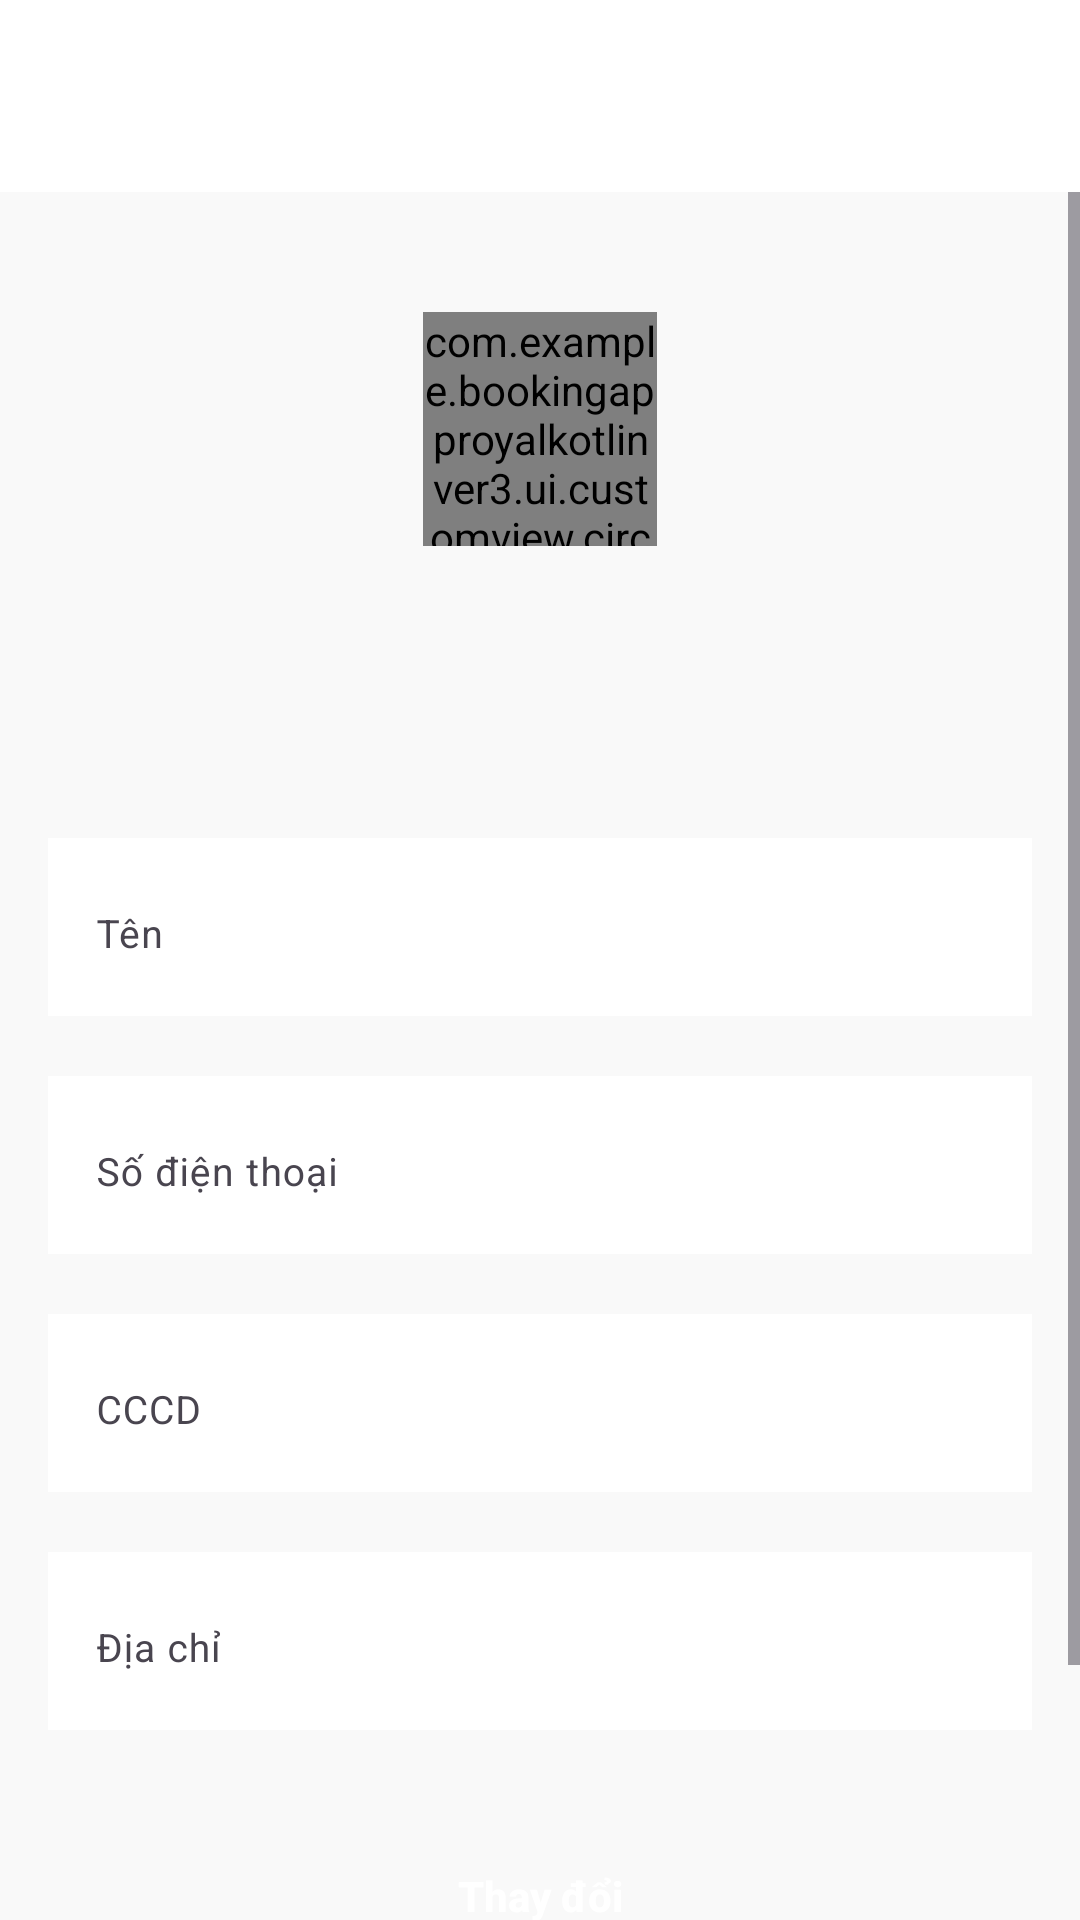

Write the Android layout XML for this screen, with the resource values it uses.
<!-- AndroidManifest.xml: application theme Theme.BookingAppRoyalKotlinVer3 -->
<!-- res/layout/fragment_edit_profile.xml -->
<?xml version="1.0" encoding="utf-8"?>
<androidx.constraintlayout.widget.ConstraintLayout xmlns:android="http://schemas.android.com/apk/res/android"
    xmlns:app="http://schemas.android.com/apk/res-auto"
    xmlns:tools="http://schemas.android.com/tools"
    android:layout_width="match_parent"
    android:layout_height="match_parent"
    tools:context=".ui.fragment.user.EditProfileFragment">

    <LinearLayout
        android:id="@+id/viewEditProfile"
        android:layout_width="match_parent"
        android:layout_height="match_parent"
        android:background="@color/_F9F9F9"
        android:orientation="vertical"
        app:layout_constraintBottom_toBottomOf="parent"
        app:layout_constraintEnd_toEndOf="parent"
        app:layout_constraintTop_toTopOf="parent"
        tools:context=".ui.activity.EditProfileActivity">

        <com.google.android.material.appbar.MaterialToolbar
            android:id="@+id/tool_bar"
            android:layout_width="match_parent"
            android:layout_height="?attr/actionBarSize"
            android:background="@color/white"
            android:elevation="@dimen/_8dp"
            android:fontFamily="@font/poppins_medium"
            android:textAlignment="center"
            android:theme="@style/ToolbarTheme"
            app:titleTextColor="@color/black" />

        <ScrollView
            android:layout_width="match_parent"
            android:layout_height="match_parent"
            android:overScrollMode="never">

            <LinearLayout
                android:layout_width="match_parent"
                android:layout_height="wrap_content"
                android:orientation="vertical">

                <androidx.constraintlayout.widget.ConstraintLayout
                    android:layout_width="match_parent"
                    android:layout_height="match_parent">

                    <com.example.bookingapproyalkotlinver3.ui.customview.circleimageview.CircleImageView
                        android:id="@+id/avtEditProfile"
                        android:layout_width="@dimen/_78dp"
                        android:layout_height="@dimen/_78dp"
                        android:layout_gravity="center"
                        android:layout_marginTop="@dimen/_40dp"
                        android:src="@drawable/avt_editprofile"
                        app:layout_constraintBottom_toBottomOf="parent"
                        app:layout_constraintEnd_toEndOf="parent"
                        app:layout_constraintStart_toStartOf="parent"
                        app:layout_constraintTop_toTopOf="parent" />

                    <ImageView
                        android:id="@+id/cameraEditProfile"
                        android:layout_width="wrap_content"
                        android:layout_height="wrap_content"
                        android:layout_gravity="center"
                        android:src="@drawable/ic_camera_edit_profile"
                        app:layout_constraintBottom_toBottomOf="@+id/avtEditProfile"
                        app:layout_constraintEnd_toEndOf="parent"
                        app:layout_constraintHorizontal_bias="0.551"
                        app:layout_constraintStart_toStartOf="parent"
                        app:layout_constraintTop_toTopOf="parent"
                        app:layout_constraintVertical_bias="1.0" />

                </androidx.constraintlayout.widget.ConstraintLayout>

                <TextView
                    android:id="@+id/titleNameEditProfile"
                    android:layout_width="wrap_content"
                    android:layout_height="wrap_content"
                    android:layout_gravity="center"
                    android:layout_marginTop="@dimen/_18dp"
                    android:textColor="@color/black"
                    android:textSize="@dimen/_16dp"
                    android:textStyle="bold" />

                <TextView
                    android:id="@+id/titleEmailEditProfile"
                    android:layout_width="wrap_content"
                    android:layout_height="wrap_content"
                    android:layout_gravity="center"
                    android:lineSpacingExtra="3dp"
                    android:textColor="@color/_ABABAB"
                    android:textSize="@dimen/_13dp"
                    android:textStyle="normal" />

                <LinearLayout
                    android:layout_width="match_parent"
                    android:layout_height="wrap_content"
                    android:layout_marginHorizontal="@dimen/_16dp"
                    android:layout_marginTop="@dimen/_40dp"
                    android:orientation="vertical">

                    <com.google.android.material.textfield.TextInputLayout
                        android:layout_width="match_parent"
                        android:layout_height="wrap_content"
                        android:background="@color/white"
                        android:hint="@string/Ten"
                        app:boxStrokeColor="@color/hint_color"
                        app:hintTextColor="@color/hint_color">

                        <com.google.android.material.textfield.TextInputEditText
                            android:id="@+id/nameEditProfile"
                            android:layout_width="match_parent"
                            android:layout_height="@dimen/_54dp"
                            android:background="@color/white"
                            android:inputType="text"
                            android:textColor="@color/black"
                            android:textSize="@dimen/_13dp" />

                    </com.google.android.material.textfield.TextInputLayout>


                    <com.google.android.material.textfield.TextInputLayout
                        android:layout_width="match_parent"
                        android:layout_height="wrap_content"
                        android:layout_marginTop="@dimen/_20dp"
                        android:background="@color/white"
                        android:hint="@string/Sdt_editprofile"
                        app:boxStrokeColor="@color/_171717"
                        app:hintTextColor="@color/hint_color">

                        <com.google.android.material.textfield.TextInputEditText
                            android:id="@+id/phoneEditProfile"
                            android:layout_width="match_parent"
                            android:layout_height="@dimen/_54dp"
                            android:background="@color/white"
                            android:inputType="phone"
                            android:textColor="@color/black"
                            android:textSize="@dimen/_13dp" />

                    </com.google.android.material.textfield.TextInputLayout>


                    <com.google.android.material.textfield.TextInputLayout
                        android:layout_width="match_parent"
                        android:layout_height="wrap_content"
                        android:layout_marginTop="@dimen/_20dp"
                        android:background="@color/white"
                        android:hint="@string/cccd"
                        app:boxStrokeColor="@color/hint_color"
                        app:hintTextColor="@color/hint_color">

                        <com.google.android.material.textfield.TextInputEditText
                            android:id="@+id/cccdEditProfile"
                            android:layout_width="match_parent"
                            android:layout_height="@dimen/_54dp"
                            android:background="@color/white"
                            android:inputType="number"
                            android:textColor="@color/black"
                            android:textSize="@dimen/_13dp" />

                    </com.google.android.material.textfield.TextInputLayout>

                    <com.google.android.material.textfield.TextInputLayout
                        android:layout_width="match_parent"
                        android:layout_height="wrap_content"
                        android:layout_marginTop="@dimen/_20dp"
                        android:background="@color/white"
                        android:hint="@string/dia_chi"
                        app:boxStrokeColor="@color/_171717"
                        app:hintTextColor="@color/hint_color"
                        app:startIconDrawable="@drawable/ic_subtract_edit_profile">

                        <com.google.android.material.textfield.TextInputEditText
                            android:id="@+id/locationEditProfile"
                            android:layout_width="match_parent"
                            android:layout_height="@dimen/_54dp"
                            android:background="@color/white"
                            android:inputType="text"
                            android:textColor="@color/black"
                            android:textSize="@dimen/_13dp" />
                    </com.google.android.material.textfield.TextInputLayout>

                    <ImageView
                        android:layout_width="wrap_content"
                        android:layout_height="wrap_content"
                        android:layout_marginLeft="@dimen/_45dp"
                        android:layout_marginTop="-49dp"
                        android:src="@drawable/ic_line_edit_profile" />

                    <ImageView
                        android:id="@+id/iconLocalEditProfile"
                        android:layout_width="wrap_content"
                        android:layout_height="wrap_content"
                        android:layout_marginLeft="@dimen/_12dp"
                        android:layout_marginTop="-32dp"
                        android:src="@drawable/ic_subtract_edit_profile" />

                    <androidx.appcompat.widget.AppCompatButton
                        android:id="@+id/saveEditProfile"
                        android:layout_width="@dimen/_260dp"
                        android:layout_height="@dimen/_55dp"
                        android:layout_gravity="center"
                        android:layout_marginTop="@dimen/_108dp"
                        android:background="@drawable/background_blue_edit_profile"
                        android:elevation="@dimen/_3dp"
                        android:gravity="center"
                        android:text="@string/Thay_doi"
                        android:textAllCaps="false"
                        android:textColor="@color/white"
                        android:textSize="@dimen/_14dp"
                        android:textStyle="bold" />

                </LinearLayout>
            </LinearLayout>
        </ScrollView>
    </LinearLayout>

    <ProgressBar
        android:id="@+id/progressBarEdiProfile"
        android:layout_width="wrap_content"
        android:layout_height="wrap_content"
        android:layout_centerInParent="true"
        android:layout_gravity="center"
        android:visibility="gone"
        app:layout_constraintBottom_toBottomOf="parent"
        app:layout_constraintEnd_toEndOf="parent"
        app:layout_constraintStart_toStartOf="parent"
        app:layout_constraintTop_toTopOf="parent" />

</androidx.constraintlayout.widget.ConstraintLayout>
<!-- resources referenced by this layout -->
<resources>
  <color name="_171717">#171717</color>
  <color name="_ABABAB">#ABABAB</color>
  <color name="_F9F9F9">#F9F9F9</color>
  <color name="black">#FF000000</color>
  <color name="hint_color">#656262</color>
  <color name="white">#FFFFFF</color>
  <dimen name="_108dp">108dp</dimen>
  <dimen name="_12dp">12dp</dimen>
  <dimen name="_13dp">13dp</dimen>
  <dimen name="_14dp">14dp</dimen>
  <dimen name="_16dp">16dp</dimen>
  <dimen name="_18dp">18dp</dimen>
  <dimen name="_20dp">20dp</dimen>
  <dimen name="_260dp">260dp</dimen>
  <dimen name="_3dp">3dp</dimen>
  <dimen name="_40dp">40dp</dimen>
  <dimen name="_45dp">45dp</dimen>
  <dimen name="_54dp">54dp</dimen>
  <dimen name="_55dp">55dp</dimen>
  <dimen name="_78dp">78dp</dimen>
  <dimen name="_8dp">8dp</dimen>
  <string name="Sdt_editprofile">Số điện thoại</string>
  <string name="Ten">Tên</string>
  <string name="Thay_doi">Thay đổi</string>
  <string name="cccd">CCCD</string>
  <string name="dia_chi">Địa chỉ</string>
  <style name="ToolbarTheme" parent="@style/ThemeOverlay.AppCompat.ActionBar">
          <item name="colorControlNormal">@color/black</item>
      </style>
  <style name="Theme.BookingAppRoyalKotlinVer3" parent="Base.Theme.BookingAppRoyalKotlinVer3" />
  <style name="Base.Theme.BookingAppRoyalKotlinVer3" parent="Theme.Material3.DayNight.NoActionBar">
          <item name="colorPrimary">@color/black</item>
          <item name="colorPrimaryVariant">@color/purple_700</item>
          <item name="colorOnPrimary">@color/white</item>
          
          <item name="colorSecondary">@color/black</item>
          <item name="colorSecondaryVariant">@color/black</item>
          <item name="colorOnSecondary">@color/black</item>
          
          <item name="android:statusBarColor">@color/black</item>
      </style>
  <color name="purple_700">#FF3700B3</color>
</resources>
